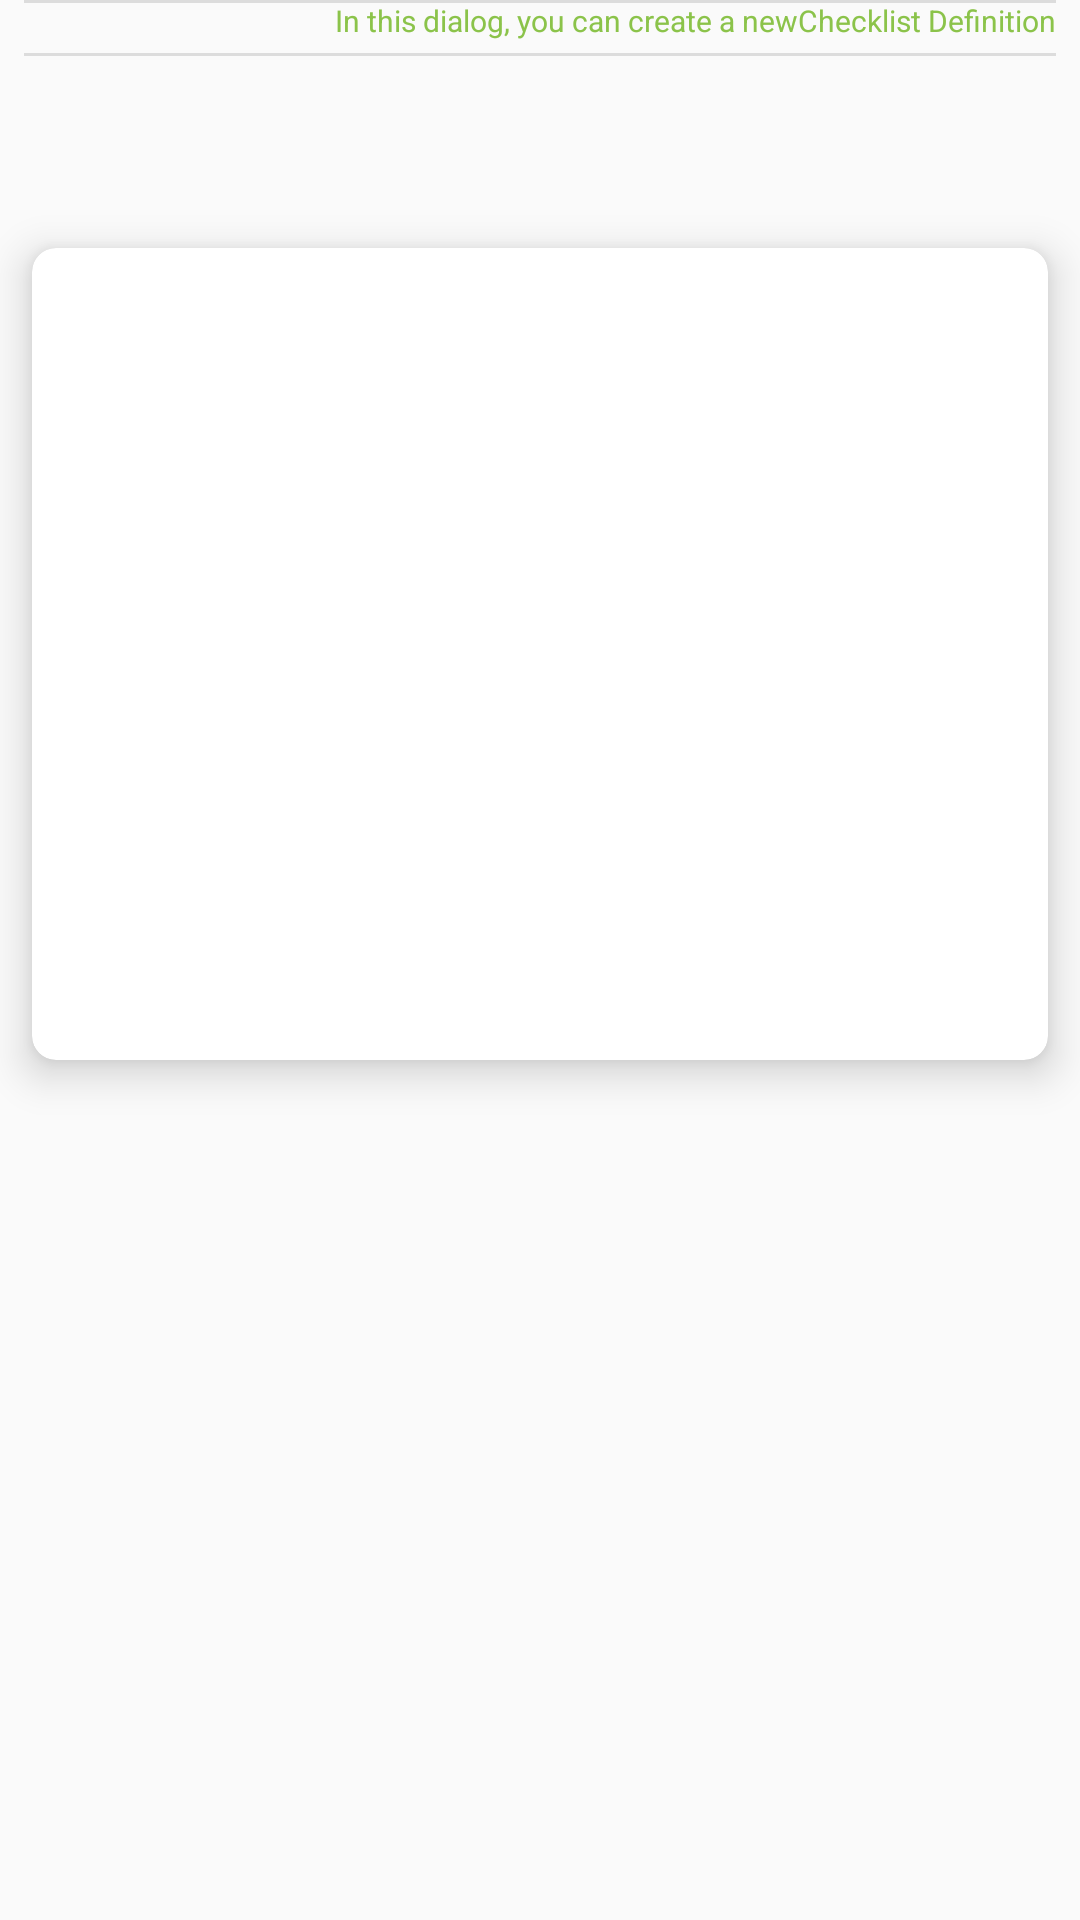

The Android layout XML behind this screen, and the referenced resources:
<!-- AndroidManifest.xml: application theme Theme.Checkit -->
<!-- res/layout/dialog_fragement_ckl_input.xml -->
<?xml version="1.0" encoding="utf-8"?>
<androidx.constraintlayout.widget.ConstraintLayout
    xmlns:android="http://schemas.android.com/apk/res/android"
    xmlns:app="http://schemas.android.com/apk/res-auto"
    xmlns:tools="http://schemas.android.com/tools"
    android:layout_width="match_parent"
    android:layout_height="match_parent"
    android:orientation="vertical"
    tools:context=".ui.MainActivity">

    <androidx.cardview.widget.CardView
        android:layout_width="match_parent"
        android:layout_height="300dp"
        app:cardCornerRadius="8dp"
        app:cardElevation="8dp"
        app:cardPreventCornerOverlap="true"
        app:cardUseCompatPadding="true"
        app:contentPadding="4dp"
        app:layout_constraintBottom_toBottomOf="parent"
        app:layout_constraintEnd_toEndOf="parent"
        app:layout_constraintStart_toStartOf="parent"
        app:layout_constraintTop_toTopOf="parent"
        app:layout_constraintVertical_bias=".2">

    </androidx.cardview.widget.CardView>

    <TextView
        android:id="@+id/textView"
        android:layout_width="0dp"
        android:layout_height="wrap_content"
        android:layout_marginTop="39dp"
        android:text="Create new Checklist"
        android:textColor="@android:color/black"
        android:textSize="20sp"
        app:layout_constraintTop_toBottomOf="@id/constraintLayout"
        tools:layout_editor_absoluteX="39dp" />

    <Button
        android:id="@+id/dialog_btn_abort"
        style="@style/Widget.MaterialComponents.Button.TextButton"
        android:layout_width="wrap_content"
        android:layout_height="wrap_content"
        android:layout_marginBottom="8dp"
        android:text="Abort"
        app:layout_constraintBottom_toTopOf="@+id/constraintLayout"
        tools:layout_editor_absoluteX="165dp" />

    <androidx.constraintlayout.widget.ConstraintLayout
        android:id="@+id/constraintLayout"
        android:layout_width="match_parent"
        android:layout_height="match_parent"
        tools:layout_editor_absoluteX="-28dp"
        tools:layout_editor_absoluteY="346dp">

        <TextView
            android:id="@+id/textView2"
            android:layout_width="0dp"
            android:layout_height="wrap_content"
            android:layout_marginEnd="8dp"
            android:text="In this dialog, you can create a newChecklist Definition"
            android:textColor="@color/colorPrimary"
            android:textSize="10sp"
            app:layout_constraintEnd_toEndOf="parent"
            app:layout_constraintStart_toStartOf="@+id/textView"
            app:layout_constraintTop_toBottomOf="@+id/textView" />

        <View
            android:id="@+id/divider2"
            android:layout_width="0dp"
            android:layout_height="1dp"
            android:layout_marginStart="8dp"
            android:layout_marginTop="4dp"
            android:layout_marginEnd="8dp"
            android:background="?android:attr/listDivider"
            app:layout_constraintEnd_toEndOf="parent"
            app:layout_constraintStart_toStartOf="parent"
            app:layout_constraintTop_toBottomOf="@+id/textView2" />
        


        <View
            android:id="@+id/divider3"
            android:layout_width="0dp"
            android:layout_height="1dp"
            android:layout_marginStart="8dp"
            android:layout_marginTop="16dp"
            android:layout_marginEnd="8dp"
            android:background="?android:attr/listDivider"
            app:layout_constraintEnd_toEndOf="parent"
            app:layout_constraintStart_toStartOf="parent"
            app:layout_constraintTop_toBottomOf="@+id/etBeschreibung" />

        <Button
            android:id="@+id/dialog_btn_save"
            style="@style/Widget.MaterialComponents.Button"
            android:layout_width="wrap_content"
            android:layout_height="wrap_content"
            android:layout_marginTop="8dp"
            android:layout_marginEnd="8dp"
            android:layout_marginBottom="8dp"
            android:text="save"
            app:layout_constraintBottom_toBottomOf="parent"
            app:layout_constraintEnd_toEndOf="parent"
            app:layout_constraintTop_toBottomOf="@+id/divider3" />

    </androidx.constraintlayout.widget.ConstraintLayout>
</androidx.constraintlayout.widget.ConstraintLayout>
<!-- resources referenced by this layout -->
<resources>
  <color name="colorPrimary">#8BC34A</color>
  <!-- drawable ic_checklist (drawable-v24) -->
  <vector android:height="24dp" android:tint="#32A210"
      android:viewportHeight="24" android:viewportWidth="24"
      android:width="24dp" xmlns:android="http://schemas.android.com/apk/res/android">
      <path android:fillColor="@android:color/white" android:pathData="M11,7H2v2h9V7zM11,15H2v2h9V15zM16.34,11l-3.54,-3.54l1.41,-1.41l2.12,2.12l4.24,-4.24L22,5.34L16.34,11zM16.34,19l-3.54,-3.54l1.41,-1.41l2.12,2.12l4.24,-4.24L22,13.34L16.34,19z"/>
  </vector>
  <style name="Theme.Checkit" parent="Theme.AppCompat.Light.NoActionBar">
          
          <item name="colorPrimary">@color/colorPrimary</item>
          <item name="colorPrimaryVariant">@color/colorAccent</item>
          <item name="colorOnPrimary">@color/colorPrimaryDark</item>
          
          <item name="colorSecondary">@color/colorPrimary</item>
          <item name="colorSecondaryVariant">@color/colorAccent</item>
          <item name="colorOnSecondary">@color/colorPrimaryDark</item>
          
          <item name="android:statusBarColor" tools:targetApi="l">?attr/colorPrimaryVariant</item>
          
      </style>
  <color name="colorAccent">#E81B1B</color>
  <color name="colorPrimaryDark">#3700B3</color>
</resources>
